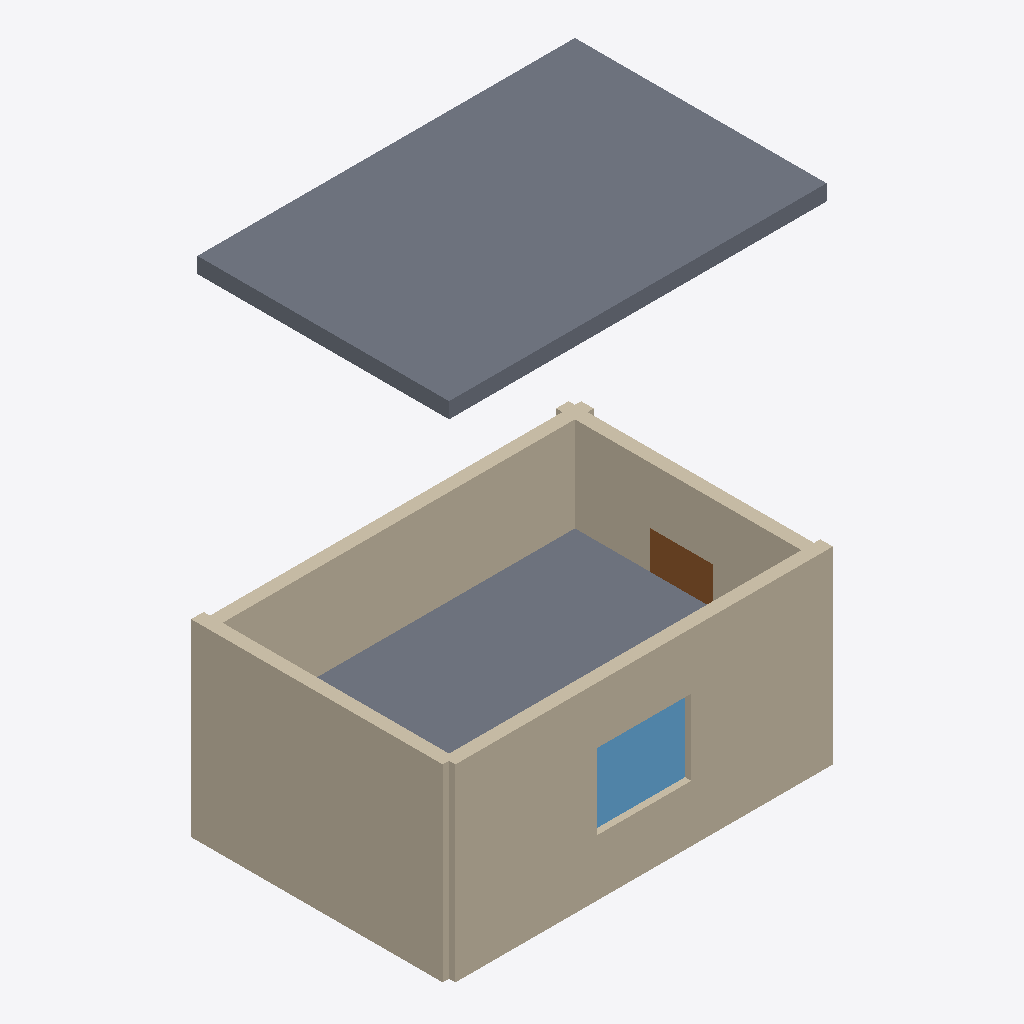
Isometric view of an IFC building model (IFC-SPF (STEP), schema IFC4, length unit metre), seen from the south-west, elements coloured by IFC class: 4 walls (beige), 2 slabs (grey), 1 window (light blue), 1 door (brown).
Extent 6.1 m × 4.1 m × 8.0 m (x, y, z). Storeys (2): office/ground at 0.00 m; office/first at 3.20 m. Elements (8): 4 IfcWall, 2 IfcSlab, 1 IfcDoor, 1 IfcWindow.

HEADER;
FILE_DESCRIPTION(('ViewDefinition [ReferenceView_v1.2]'),'2;1');
FILE_NAME('web-ifc-model-0.ifc','2026-08-18T17:21:32',(''),(''),'thatopen/web-ifc-api','thatopen/web-ifc-api','');
FILE_SCHEMA(('IFC4'));
ENDSEC;
DATA;
#19=IFCPROJECT('25KuZScZ5JUPrTXIOWrrgR',#6,'brepjs-families Sample Office',$,$,$,$,(#11),#10);
#25=IFCSITE('1QegBxCgPLw8HrWh64EsjU',#6,'Riverside Plot',$,$,#24,$,$,.ELEMENT.,$,$,$,$,$);
#31=IFCBUILDING('3YAnUN7_5JC9q0WntHeegs',#6,'Office Block A',$,$,#30,$,$,.ELEMENT.,$,$,$);
#43=IFCBUILDINGSTOREY('20vwUXaDzTUeU3afjOHqTC',#6,'office/first',$,$,#42,$,$,.ELEMENT.,3.2);
#37=IFCBUILDINGSTOREY('3Og8zUzbPG5uLC9v1S9OuX',#6,'office/ground',$,$,#36,$,$,.ELEMENT.,0.0);
#243=IFCSLAB('1qWSWK86HSexXD$FfrzQ49',#6,'Slab 2',$,$,#231,#242,$,$);
#64=IFCWALL('1qSnYqbBDQgQVVwvB_raX$',#6,'Wall 1',$,$,#48,#63,$,$);
#178=IFCWALL('0nXi3aKQvK$xfJGBQjljf1',#6,'Wall 4',$,$,#162,#177,$,$);
#212=IFCSLAB('0u6NglIH1V$hyx_aNrd7gK',#6,'Slab 1',$,$,#200,#211,$,$);
#140=IFCWALL('0jSMlIZA1KQuM33In0xYmr',#6,'Wall 3',$,$,#124,#139,$,$);
#102=IFCWALL('2wSDrkjuTO5QXy8aHN5wN3',#6,'Wall 2',$,$,#86,#101,$,$);
#332=IFCWINDOW('2h5kgcFyzGEOzYCXpTsAKN',#6,'Window 1',$,$,#320,#331,$,1.2,1.5,$,$,$);
#310=IFCDOOR('2010yk$2vMPPQZbvmI3hjB',#6,'Door 1',$,$,#298,#309,$,2.1,1.0,$,$,$);
ENDSEC;
